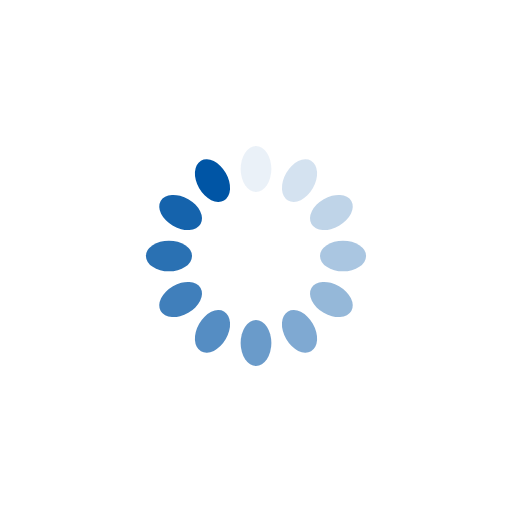
t = 0.00 s
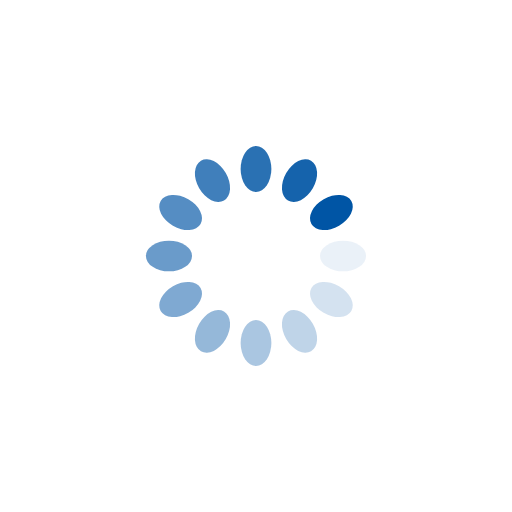
t = 0.25 s
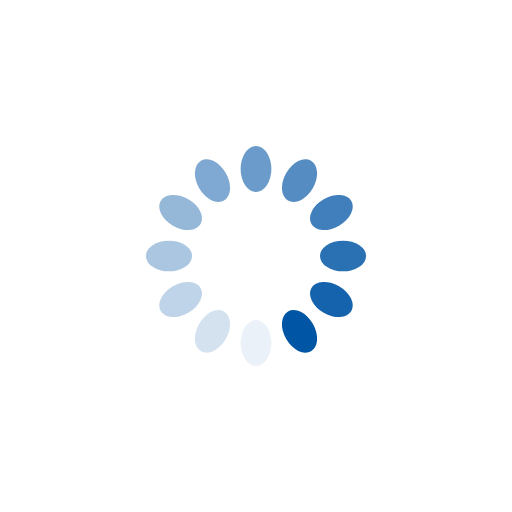
t = 0.50 s
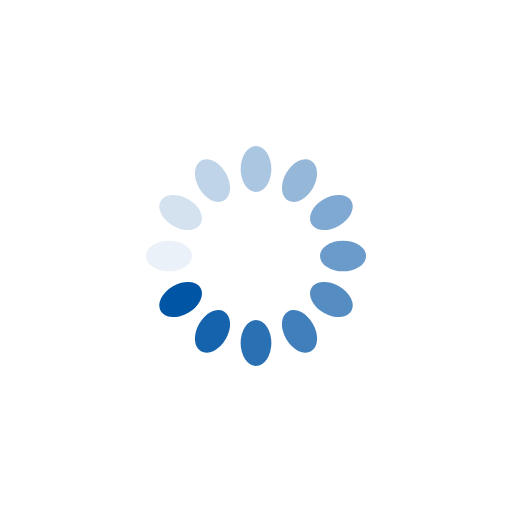
t = 0.75 s

The animated SVG that drew these frames (rendered in a browser with its animation timeline set to each time). Animation: 12 SMIL elements (animate=12); one cycle of 1.00 s, repeats indefinitely.

<?xml version="1.0" encoding="utf-8"?>
<svg xmlns="http://www.w3.org/2000/svg" xmlns:xlink="http://www.w3.org/1999/xlink" style="margin: auto; background: none; display: block; shape-rendering: auto;" width="200px" height="200px" viewBox="0 0 100 100" preserveAspectRatio="xMidYMid">
<g transform="rotate(0 50 50)">
  <rect x="47" y="28.5" rx="3" ry="4.5" width="6" height="9" fill="#0055a5">
    <animate attributeName="opacity" values="1;0" keyTimes="0;1" dur="1s" begin="-0.9166666666666666s" repeatCount="indefinite"></animate>
  </rect>
</g><g transform="rotate(30 50 50)">
  <rect x="47" y="28.5" rx="3" ry="4.5" width="6" height="9" fill="#0055a5">
    <animate attributeName="opacity" values="1;0" keyTimes="0;1" dur="1s" begin="-0.8333333333333334s" repeatCount="indefinite"></animate>
  </rect>
</g><g transform="rotate(60 50 50)">
  <rect x="47" y="28.5" rx="3" ry="4.5" width="6" height="9" fill="#0055a5">
    <animate attributeName="opacity" values="1;0" keyTimes="0;1" dur="1s" begin="-0.75s" repeatCount="indefinite"></animate>
  </rect>
</g><g transform="rotate(90 50 50)">
  <rect x="47" y="28.5" rx="3" ry="4.5" width="6" height="9" fill="#0055a5">
    <animate attributeName="opacity" values="1;0" keyTimes="0;1" dur="1s" begin="-0.6666666666666666s" repeatCount="indefinite"></animate>
  </rect>
</g><g transform="rotate(120 50 50)">
  <rect x="47" y="28.5" rx="3" ry="4.5" width="6" height="9" fill="#0055a5">
    <animate attributeName="opacity" values="1;0" keyTimes="0;1" dur="1s" begin="-0.5833333333333334s" repeatCount="indefinite"></animate>
  </rect>
</g><g transform="rotate(150 50 50)">
  <rect x="47" y="28.5" rx="3" ry="4.5" width="6" height="9" fill="#0055a5">
    <animate attributeName="opacity" values="1;0" keyTimes="0;1" dur="1s" begin="-0.5s" repeatCount="indefinite"></animate>
  </rect>
</g><g transform="rotate(180 50 50)">
  <rect x="47" y="28.5" rx="3" ry="4.5" width="6" height="9" fill="#0055a5">
    <animate attributeName="opacity" values="1;0" keyTimes="0;1" dur="1s" begin="-0.4166666666666667s" repeatCount="indefinite"></animate>
  </rect>
</g><g transform="rotate(210 50 50)">
  <rect x="47" y="28.5" rx="3" ry="4.5" width="6" height="9" fill="#0055a5">
    <animate attributeName="opacity" values="1;0" keyTimes="0;1" dur="1s" begin="-0.3333333333333333s" repeatCount="indefinite"></animate>
  </rect>
</g><g transform="rotate(240 50 50)">
  <rect x="47" y="28.5" rx="3" ry="4.5" width="6" height="9" fill="#0055a5">
    <animate attributeName="opacity" values="1;0" keyTimes="0;1" dur="1s" begin="-0.25s" repeatCount="indefinite"></animate>
  </rect>
</g><g transform="rotate(270 50 50)">
  <rect x="47" y="28.5" rx="3" ry="4.5" width="6" height="9" fill="#0055a5">
    <animate attributeName="opacity" values="1;0" keyTimes="0;1" dur="1s" begin="-0.16666666666666666s" repeatCount="indefinite"></animate>
  </rect>
</g><g transform="rotate(300 50 50)">
  <rect x="47" y="28.5" rx="3" ry="4.5" width="6" height="9" fill="#0055a5">
    <animate attributeName="opacity" values="1;0" keyTimes="0;1" dur="1s" begin="-0.08333333333333333s" repeatCount="indefinite"></animate>
  </rect>
</g><g transform="rotate(330 50 50)">
  <rect x="47" y="28.5" rx="3" ry="4.5" width="6" height="9" fill="#0055a5">
    <animate attributeName="opacity" values="1;0" keyTimes="0;1" dur="1s" begin="0s" repeatCount="indefinite"></animate>
  </rect>
</g>
<!-- [ldio] generated by https://loading.io/ --></svg>
